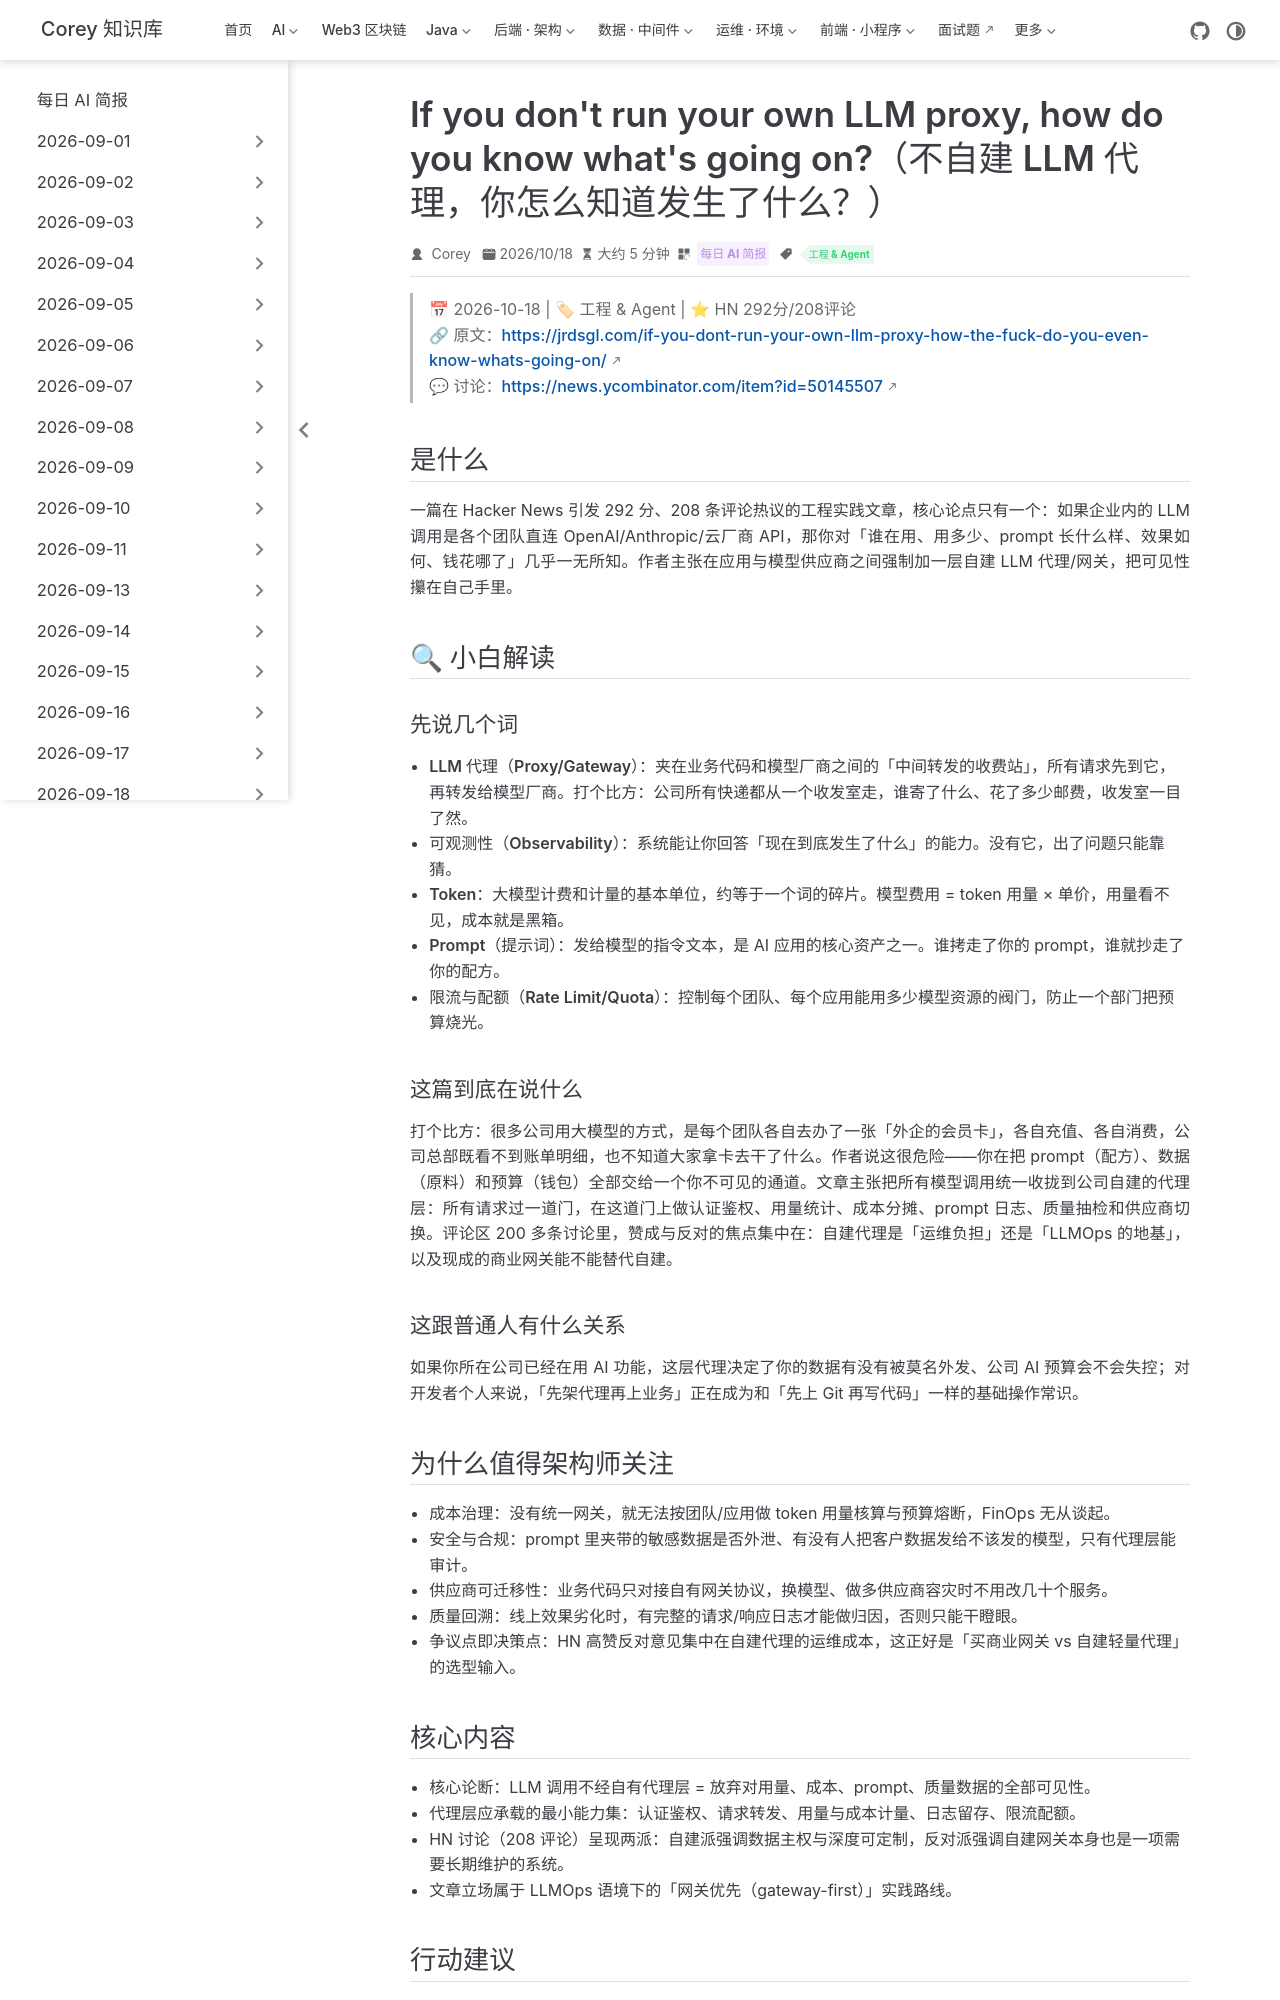

repository: code-corey/code-corey.github.io · page: News/2026-10-20/01-own-llm-proxy.html · generator: jekyll

---
title: "If you don't run your own LLM proxy, how do you know what's going on?（不自建 LLM 代理，你怎么知道发生了什么？）"
shortTitle: "自建 LLM 代理的价值"
sidebarGroup: "2026-10-20"
order: 1
date: 2026-10-18
category:
  - "每日 AI 简报"
tag:
  - "工程 & Agent"
description: "HN 热议：企业直接调 LLM API 而不经自建代理层，等于放弃了用量、成本、prompt 与质量数据的全部可见性，LLMOps 第一步应是把所有模型调用收拢到自有网关。"
---

# If you don't run your own LLM proxy, how do you know what's going on?（不自建 LLM 代理，你怎么知道发生了什么？）

> 📅 2026-10-18 | 🏷 工程 & Agent | ⭐ HN 292分/208评论
> 🔗 原文：https://jrdsgl.com/if-you-dont-run-your-own-llm-proxy-how-the-fuck-do-you-even-know-whats-going-on/
> 💬 讨论：https://news.ycombinator.com/item?id=50145507

## 是什么

一篇在 Hacker News 引发 292 分、208 条评论热议的工程实践文章，核心论点只有一个：如果企业内的 LLM 调用是各个团队直连 OpenAI/Anthropic/云厂商 API，那你对「谁在用、用多少、prompt 长什么样、效果如何、钱花哪了」几乎一无所知。作者主张在应用与模型供应商之间强制加一层自建 LLM 代理/网关，把可见性攥在自己手里。

## 🔍 小白解读

### 先说几个词

- **LLM 代理（Proxy/Gateway）**：夹在业务代码和模型厂商之间的「中间转发的收费站」，所有请求先到它，再转发给模型厂商。打个比方：公司所有快递都从一个收发室走，谁寄了什么、花了多少邮费，收发室一目了然。
- **可观测性（Observability）**：系统能让你回答「现在到底发生了什么」的能力。没有它，出了问题只能靠猜。
- **Token**：大模型计费和计量的基本单位，约等于一个词的碎片。模型费用 = token 用量 × 单价，用量看不见，成本就是黑箱。
- **Prompt（提示词）**：发给模型的指令文本，是 AI 应用的核心资产之一。谁拷走了你的 prompt，谁就抄走了你的配方。
- **限流与配额（Rate Limit/Quota）**：控制每个团队、每个应用能用多少模型资源的阀门，防止一个部门把预算烧光。

### 这篇到底在说什么

打个比方：很多公司用大模型的方式，是每个团队各自去办了一张「外企的会员卡」，各自充值、各自消费，公司总部既看不到账单明细，也不知道大家拿卡去干了什么。作者说这很危险——你在把 prompt（配方）、数据（原料）和预算（钱包）全部交给一个你不可见的通道。文章主张把所有模型调用统一收拢到公司自建的代理层：所有请求过一道门，在这道门上做认证鉴权、用量统计、成本分摊、prompt 日志、质量抽检和供应商切换。评论区 200 多条讨论里，赞成与反对的焦点集中在：自建代理是「运维负担」还是「LLMOps 的地基」，以及现成的商业网关能不能替代自建。

### 这跟普通人有什么关系

如果你所在公司已经在用 AI 功能，这层代理决定了你的数据有没有被莫名外发、公司 AI 预算会不会失控；对开发者个人来说，「先架代理再上业务」正在成为和「先上 Git 再写代码」一样的基础操作常识。

## 为什么值得架构师关注

- **成本治理**：没有统一网关，就无法按团队/应用做 token 用量核算与预算熔断，FinOps 无从谈起。
- **安全与合规**：prompt 里夹带的敏感数据是否外泄、有没有人把客户数据发给不该发的模型，只有代理层能审计。
- **供应商可迁移性**：业务代码只对接自有网关协议，换模型、做多供应商容灾时不用改几十个服务。
- **质量回溯**：线上效果劣化时，有完整的请求/响应日志才能做归因，否则只能干瞪眼。
- **争议点即决策点**：HN 高赞反对意见集中在自建代理的运维成本，这正好是「买商业网关 vs 自建轻量代理」的选型输入。
